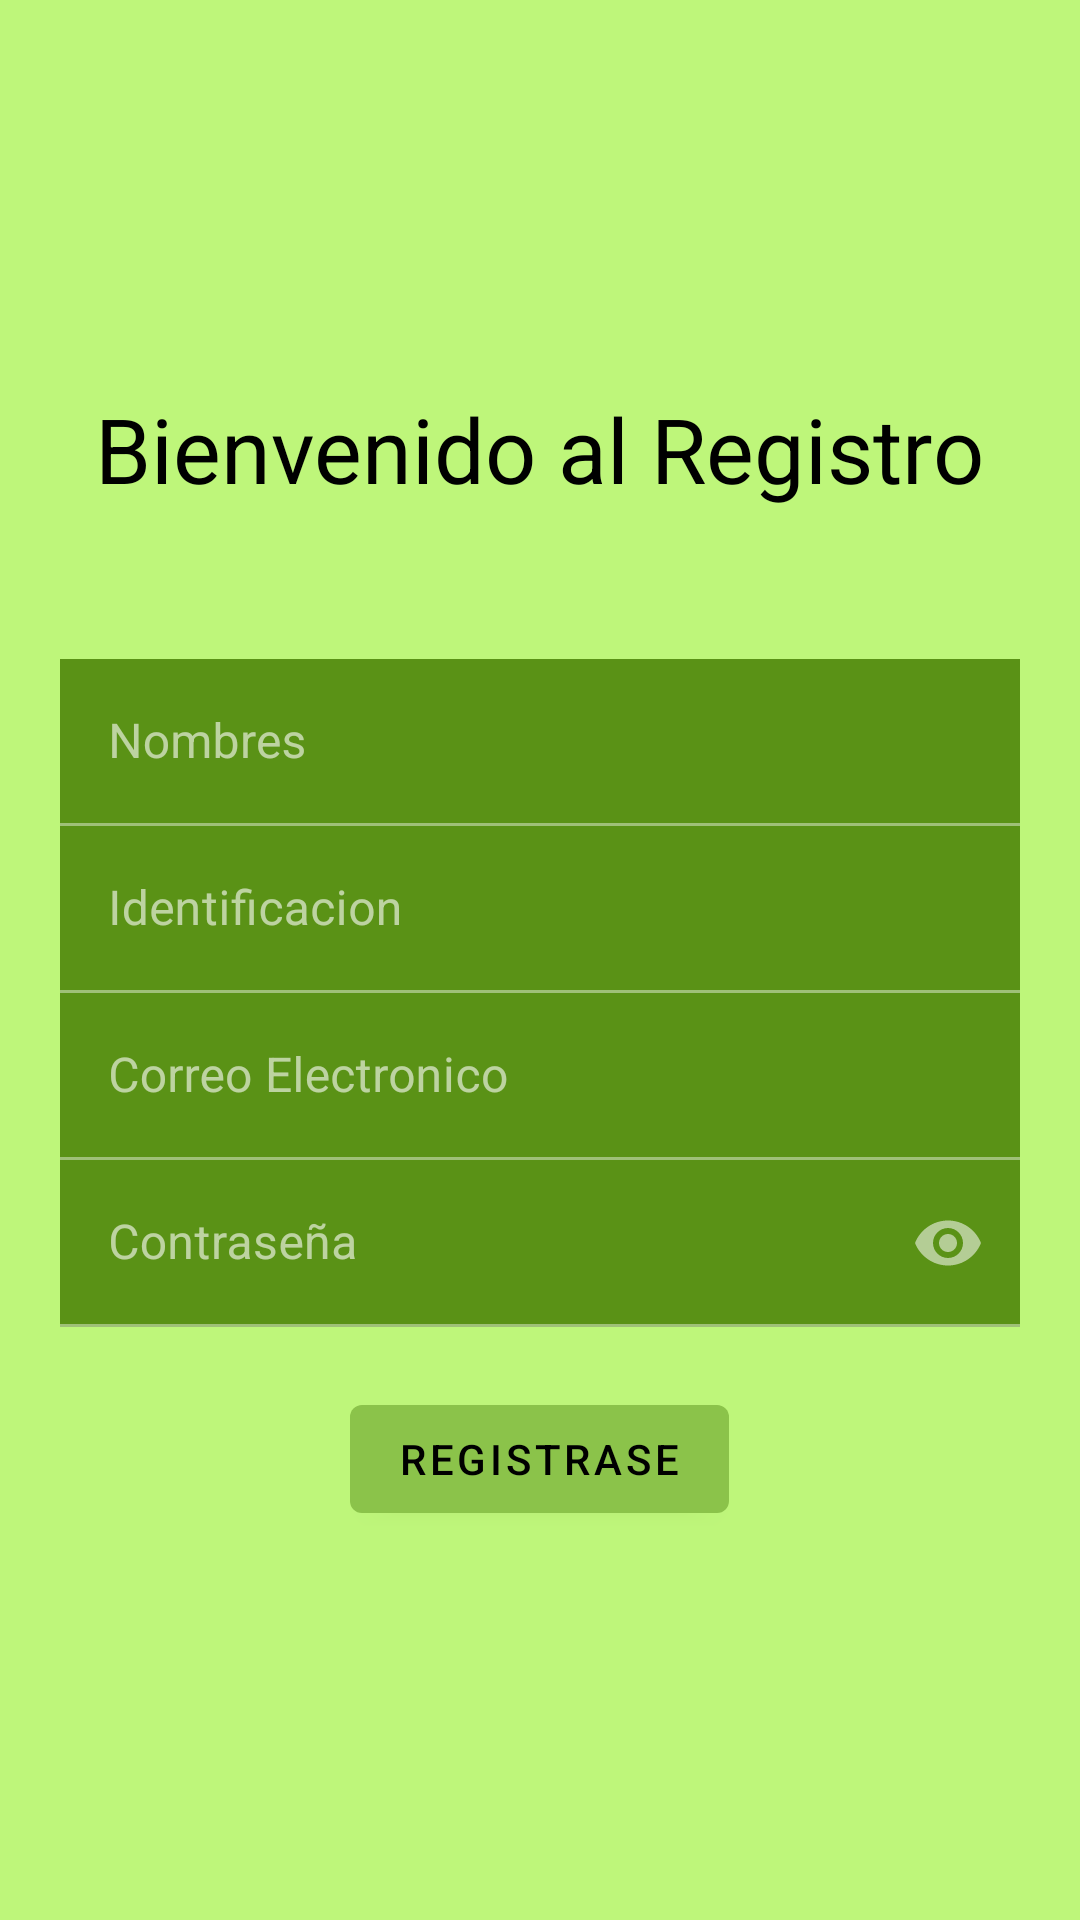

The Android layout XML behind this screen, and the referenced resources:
<!-- AndroidManifest.xml: application theme MyTheme -->
<!-- res/layout/fragment_register.xml -->
<?xml version="1.0" encoding="utf-8"?>
<androidx.constraintlayout.widget.ConstraintLayout xmlns:android="http://schemas.android.com/apk/res/android"
    xmlns:app="http://schemas.android.com/apk/res-auto"
    xmlns:tools="http://schemas.android.com/tools"
    android:layout_width="match_parent"
    android:layout_height="match_parent"
    android:background="@color/colorPrimaryLight"
    tools:context=".view.fragments.RegisterFragment">

    <LinearLayout
        android:layout_width="match_parent"
        android:layout_height="match_parent"
        android:gravity="center"
        android:orientation="vertical"
        app:layout_constraintBottom_toBottomOf="parent"
        app:layout_constraintEnd_toEndOf="parent"
        app:layout_constraintStart_toStartOf="parent"
        app:layout_constraintTop_toTopOf="parent">

        <TextView
            android:layout_width="wrap_content"
            android:layout_height="wrap_content"
            android:layout_marginBottom="50dp"
            android:text="Bienvenido al Registro"
            android:textColor="@color/text_color"
            android:textSize="30sp" />

        <com.google.android.material.textfield.TextInputLayout
            android:layout_width="match_parent"
            android:layout_height="wrap_content"
            android:layout_marginStart="20dp"
            android:layout_marginEnd="20dp">

            <com.google.android.material.textfield.TextInputEditText
                android:id="@+id/textInputEditTextNames"
                android:layout_width="match_parent"
                android:layout_height="wrap_content"
                android:background="@color/colorPrimaryDark"
                android:hint="Nombres"
                android:textColor="@color/text_color" />
        </com.google.android.material.textfield.TextInputLayout>

        <com.google.android.material.textfield.TextInputLayout
            android:layout_width="match_parent"
            android:layout_height="wrap_content"
            android:layout_marginStart="20dp"
            android:layout_marginEnd="20dp">

            <com.google.android.material.textfield.TextInputEditText
                android:id="@+id/textInputEditTextIdentification"
                android:layout_width="match_parent"
                android:layout_height="wrap_content"
                android:background="@color/colorPrimaryDark"
                android:hint="Identificacion"
                android:inputType="number"
                android:maxLength="10"
                android:textColor="@color/text_color" />
        </com.google.android.material.textfield.TextInputLayout>

        <com.google.android.material.textfield.TextInputLayout
            android:layout_width="match_parent"
            android:layout_height="wrap_content"
            android:layout_marginStart="20dp"
            android:layout_marginEnd="20dp">

            <com.google.android.material.textfield.TextInputEditText
                android:id="@+id/textInputEditTextEmail"
                android:layout_width="match_parent"
                android:layout_height="wrap_content"
                android:background="@color/colorPrimaryDark"
                android:hint="Correo Electronico"
                android:inputType="textEmailAddress"
                android:textColor="@color/text_color" />

        </com.google.android.material.textfield.TextInputLayout>

        <com.google.android.material.textfield.TextInputLayout
            android:layout_width="match_parent"
            android:layout_height="wrap_content"
            android:layout_marginStart="20dp"
            android:layout_marginEnd="20dp"
            app:passwordToggleEnabled="true">

            <com.google.android.material.textfield.TextInputEditText
                android:id="@+id/textInputEditTextPassword"
                android:layout_width="match_parent"
                android:layout_height="wrap_content"
                android:background="@color/colorPrimaryDark"
                android:digits="ABCDEFGHIJKLMNOPQRSTUVWXYZabcdefghijklmnopqrstuvwxyz0123456789"
                android:hint="Contraseña"
                android:inputType="textPassword"
                android:textColor="@color/text_color" />
        </com.google.android.material.textfield.TextInputLayout>

        <com.google.android.material.button.MaterialButton
            android:id="@+id/materialButton"
            android:layout_width="wrap_content"
            android:layout_height="wrap_content"
            android:layout_marginTop="20dp"
            android:text="Registrase" />

    </LinearLayout>

</androidx.constraintlayout.widget.ConstraintLayout>
<!-- resources referenced by this layout -->
<resources>
  <color name="colorPrimaryDark">#5a9216</color>
  <color name="colorPrimaryLight">#bef67a</color>
  <color name="text_color">#000000</color>
  <style name="MyTheme" parent="Base.Theme.MaterialComponents">
          
          <item name="colorPrimary">@color/colorPrimary</item>
          <item name="colorPrimaryDark">@color/colorPrimaryDark</item>
          <item name="colorAccent">@color/colorPrimaryLight</item>
          <item name="windowNoTitle">true</item>
          <item name="windowActionBar">false</item>
      </style>
  <color name="colorPrimary">#8bc34a</color>
</resources>
